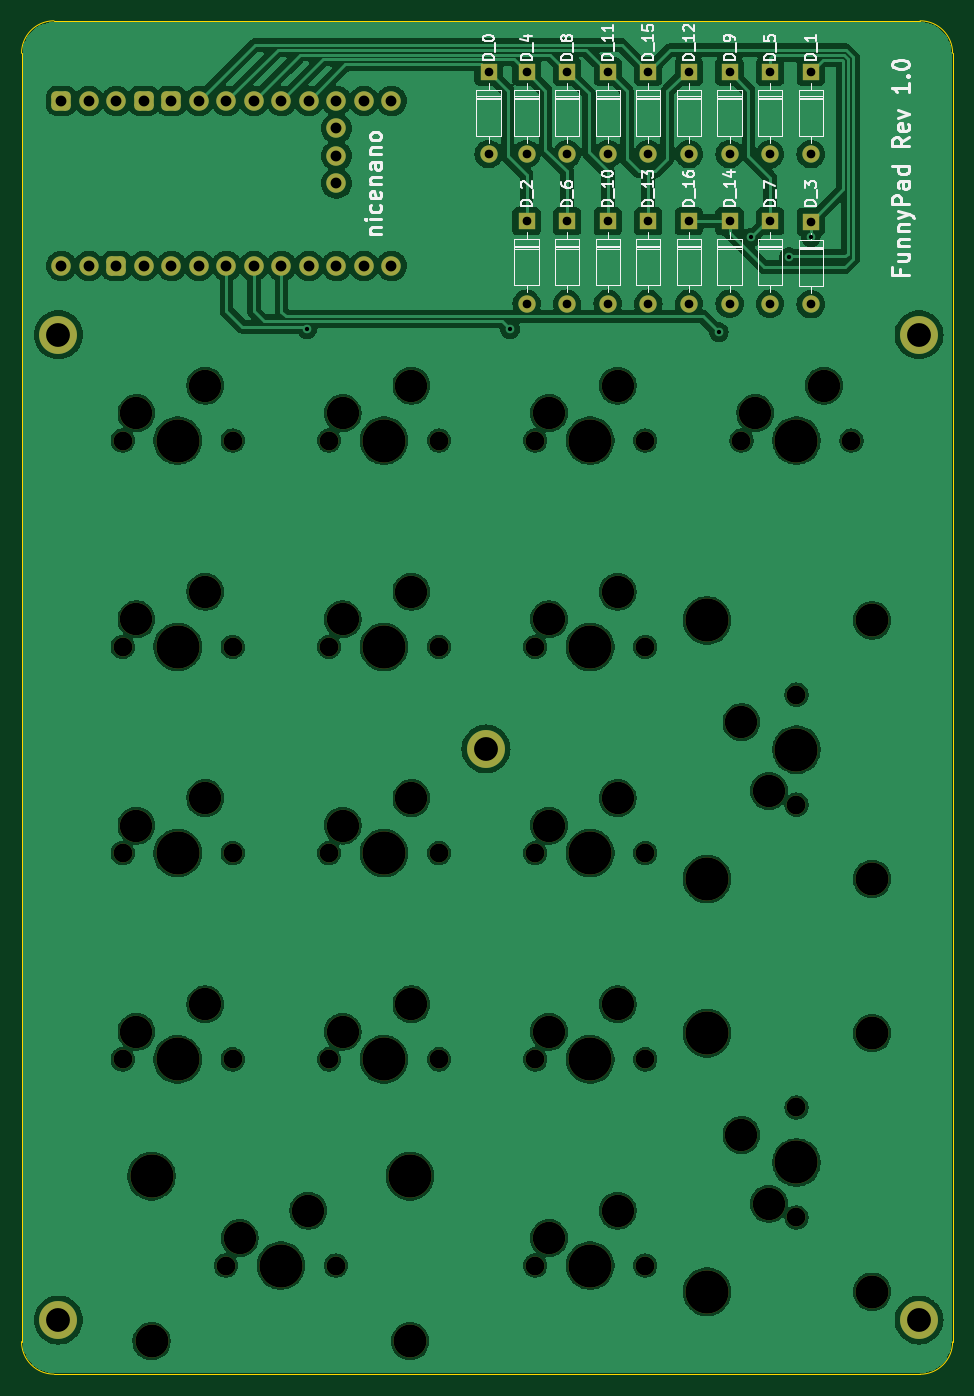
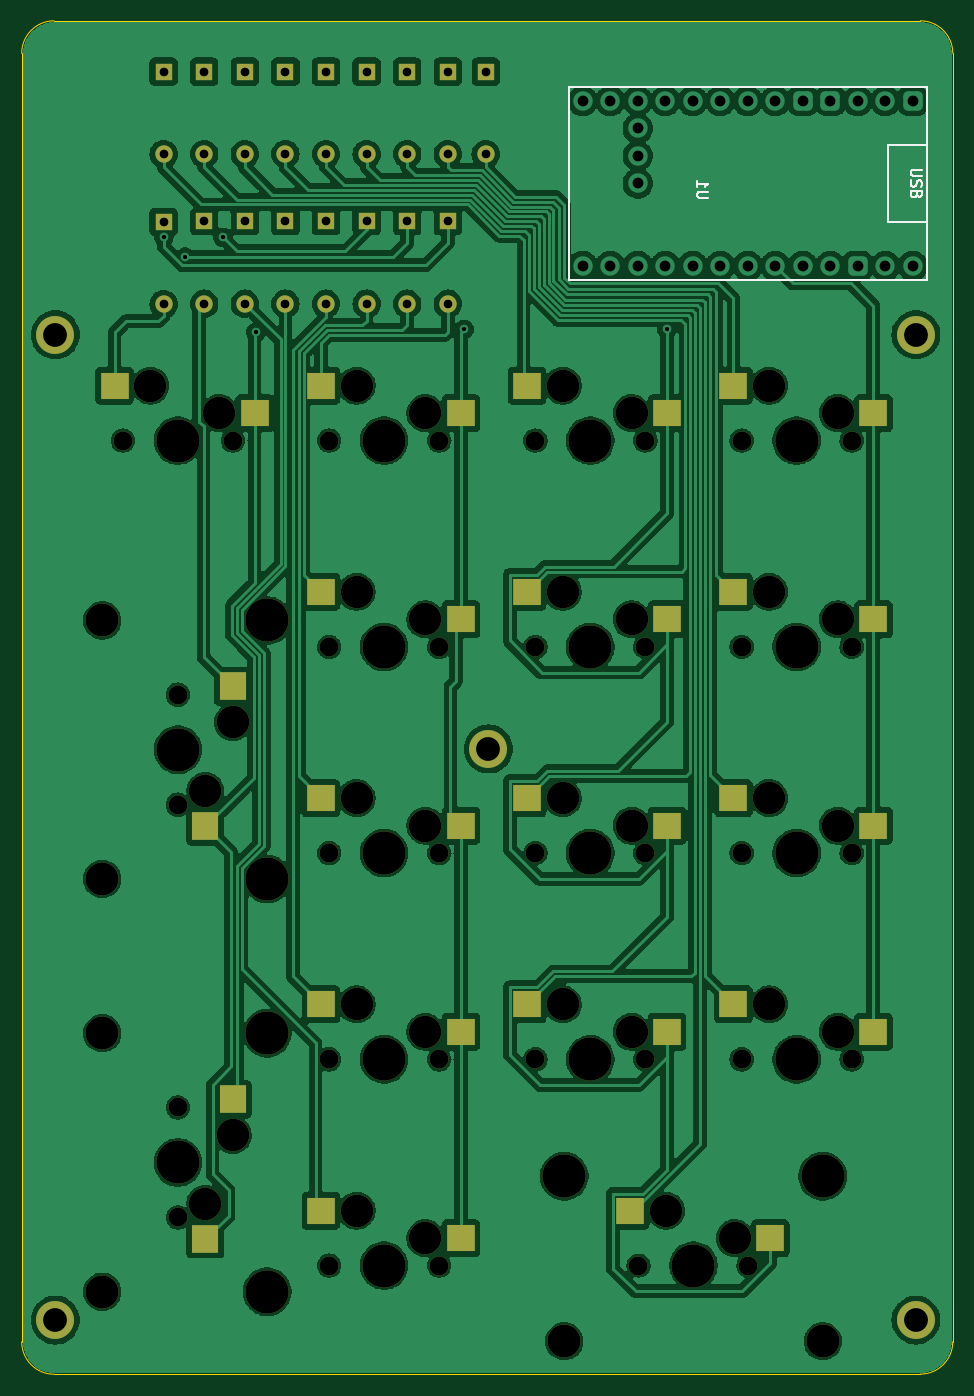
Circuit board: 11 layer files. Board 86.0 x 125.0 mm.
- bottom_copper: keyboard-B_Cu.gbl (352445 bytes)
- bottom_mask: keyboard-B_Mask.gbs (6410 bytes)
- paste: keyboard-B_Paste.gbp (1508 bytes)
- bottom_silk: keyboard-B_Silkscreen.gbo (9985 bytes)
- outline: keyboard-Edge_Cuts.gm1 (1089 bytes)
- top_copper: keyboard-F_Cu.gtl (322249 bytes)
- top_mask: keyboard-F_Mask.gts (6830 bytes)
- paste: keyboard-F_Paste.gtp (502 bytes)
- top_silk: keyboard-F_Silkscreen.gto (52118 bytes)
- drill: keyboard-NPTH.drl (2364 bytes)
- drill: keyboard-PTH.drl (1901 bytes)

=== bottom_copper: keyboard-B_Cu.gbl (352445 bytes, source omitted) ===
=== bottom_mask: keyboard-B_Mask.gbs ===
G04 #@! TF.GenerationSoftware,KiCad,Pcbnew,8.0.6*
G04 #@! TF.CreationDate,2024-12-19T22:24:49+08:00*
G04 #@! TF.ProjectId,keyboard,6b657962-6f61-4726-942e-6b696361645f,rev?*
G04 #@! TF.SameCoordinates,Original*
G04 #@! TF.FileFunction,Soldermask,Bot*
G04 #@! TF.FilePolarity,Negative*
%FSLAX46Y46*%
G04 Gerber Fmt 4.6, Leading zero omitted, Abs format (unit mm)*
G04 Created by KiCad (PCBNEW 8.0.6) date 2024-12-19 22:24:49*
%MOMM*%
%LPD*%
G01*
G04 APERTURE LIST*
%ADD10C,2.600000*%
%ADD11C,3.500000*%
%ADD12C,1.750000*%
%ADD13C,3.000000*%
%ADD14C,3.987800*%
%ADD15R,2.550000X2.500000*%
%ADD16R,1.600000X1.600000*%
%ADD17O,1.600000X1.600000*%
%ADD18R,2.500000X2.550000*%
%ADD19C,3.048000*%
G04 APERTURE END LIST*
D10*
X288500000Y-192250000D03*
D11*
X288500000Y-192250000D03*
D10*
X328500000Y-154000000D03*
D11*
X328500000Y-154000000D03*
D10*
X328500000Y-245000000D03*
D11*
X328500000Y-245000000D03*
D10*
X249000000Y-245000000D03*
D11*
X249000000Y-245000000D03*
D10*
X249000000Y-154000000D03*
D11*
X249000000Y-154000000D03*
D12*
X273995000Y-201875000D03*
D13*
X275265000Y-199335000D03*
D14*
X279075000Y-201875000D03*
D13*
X281615000Y-196795000D03*
D12*
X284155000Y-201875000D03*
D15*
X271990000Y-199335000D03*
X284917000Y-196795000D03*
D16*
X303492000Y-129698000D03*
D17*
X303492000Y-137318000D03*
D16*
X299742000Y-129698000D03*
D17*
X299742000Y-137318000D03*
D18*
X312095000Y-224608000D03*
X314635000Y-237535000D03*
D19*
X324160000Y-218512000D03*
D14*
X308920000Y-218512000D03*
D12*
X317175000Y-225370000D03*
D13*
X312095000Y-227910000D03*
D14*
X317175000Y-230450000D03*
D13*
X314635000Y-234260000D03*
D12*
X317175000Y-235530000D03*
D19*
X324160000Y-242388000D03*
D14*
X308920000Y-242388000D03*
D16*
X318492000Y-129698000D03*
D17*
X318492000Y-137318000D03*
D16*
X292242000Y-143508000D03*
D17*
X292242000Y-151128000D03*
D16*
X299742000Y-143508000D03*
D17*
X299742000Y-151128000D03*
D16*
X307242000Y-143508000D03*
D17*
X307242000Y-151128000D03*
D12*
X254945000Y-182825000D03*
D13*
X256215000Y-180285000D03*
D14*
X260025000Y-182825000D03*
D13*
X262565000Y-177745000D03*
D12*
X265105000Y-182825000D03*
D15*
X252940000Y-180285000D03*
X265867000Y-177745000D03*
D12*
X254945000Y-201875000D03*
D13*
X256215000Y-199335000D03*
D14*
X260025000Y-201875000D03*
D13*
X262565000Y-196795000D03*
D12*
X265105000Y-201875000D03*
D15*
X252940000Y-199335000D03*
X265867000Y-196795000D03*
D12*
X254945000Y-163775000D03*
D13*
X256215000Y-161235000D03*
D14*
X260025000Y-163775000D03*
D13*
X262565000Y-158695000D03*
D12*
X265105000Y-163775000D03*
D15*
X252940000Y-161235000D03*
X265867000Y-158695000D03*
X303967000Y-234895000D03*
X291040000Y-237435000D03*
D12*
X303205000Y-239975000D03*
D13*
X300665000Y-234895000D03*
D14*
X298125000Y-239975000D03*
D13*
X294315000Y-237435000D03*
D12*
X293045000Y-239975000D03*
D16*
X310992000Y-129698000D03*
D17*
X310992000Y-137318000D03*
D16*
X295992000Y-143508000D03*
D17*
X295992000Y-151128000D03*
D12*
X273995000Y-220925000D03*
D13*
X275265000Y-218385000D03*
D14*
X279075000Y-220925000D03*
D13*
X281615000Y-215845000D03*
D12*
X284155000Y-220925000D03*
D15*
X271990000Y-218385000D03*
X284917000Y-215845000D03*
D16*
X314742000Y-143508000D03*
D17*
X314742000Y-151128000D03*
D16*
X292242000Y-129698000D03*
D17*
X292242000Y-137318000D03*
D14*
X308920000Y-204258000D03*
D19*
X324160000Y-204258000D03*
D12*
X317175000Y-197400000D03*
D13*
X314635000Y-196130000D03*
D14*
X317175000Y-192320000D03*
D13*
X312095000Y-189780000D03*
D12*
X317175000Y-187240000D03*
D14*
X308920000Y-180382000D03*
D19*
X324160000Y-180382000D03*
D18*
X314635000Y-199405000D03*
X312095000Y-186478000D03*
D12*
X254945000Y-220925000D03*
D13*
X256215000Y-218385000D03*
D14*
X260025000Y-220925000D03*
D13*
X262565000Y-215845000D03*
D12*
X265105000Y-220925000D03*
D15*
X252940000Y-218385000D03*
X265867000Y-215845000D03*
D12*
X293045000Y-220925000D03*
D13*
X294315000Y-218385000D03*
D14*
X298125000Y-220925000D03*
D13*
X300665000Y-215845000D03*
D12*
X303205000Y-220925000D03*
D15*
X291040000Y-218385000D03*
X303967000Y-215845000D03*
D12*
X293045000Y-182825000D03*
D13*
X294315000Y-180285000D03*
D14*
X298125000Y-182825000D03*
D13*
X300665000Y-177745000D03*
D12*
X303205000Y-182825000D03*
D15*
X291040000Y-180285000D03*
X303967000Y-177745000D03*
D16*
X314742000Y-129698000D03*
D17*
X314742000Y-137318000D03*
D16*
X318492000Y-143568000D03*
D17*
X318492000Y-151188000D03*
D12*
X293045000Y-201875000D03*
D13*
X294315000Y-199335000D03*
D14*
X298125000Y-201875000D03*
D13*
X300665000Y-196795000D03*
D12*
X303205000Y-201875000D03*
D15*
X291040000Y-199335000D03*
X303967000Y-196795000D03*
D12*
X273995000Y-182825000D03*
D13*
X275265000Y-180285000D03*
D14*
X279075000Y-182825000D03*
D13*
X281615000Y-177745000D03*
D12*
X284155000Y-182825000D03*
D15*
X271990000Y-180285000D03*
X284917000Y-177745000D03*
D12*
X312095000Y-163775000D03*
D13*
X313365000Y-161235000D03*
D14*
X317175000Y-163775000D03*
D13*
X319715000Y-158695000D03*
D12*
X322255000Y-163775000D03*
D15*
X310090000Y-161235000D03*
X323017000Y-158695000D03*
D16*
X310992000Y-143508000D03*
D17*
X310992000Y-151128000D03*
D14*
X257612000Y-231720000D03*
D19*
X257612000Y-246960000D03*
D12*
X264470000Y-239975000D03*
D13*
X265740000Y-237435000D03*
D14*
X269550000Y-239975000D03*
D13*
X272090000Y-234895000D03*
D12*
X274630000Y-239975000D03*
D14*
X281488000Y-231720000D03*
D19*
X281488000Y-246960000D03*
D15*
X262465000Y-237435000D03*
X275392000Y-234895000D03*
D12*
X293045000Y-163775000D03*
D13*
X294315000Y-161235000D03*
D14*
X298125000Y-163775000D03*
D13*
X300665000Y-158695000D03*
D12*
X303205000Y-163775000D03*
D15*
X291040000Y-161235000D03*
X303967000Y-158695000D03*
D12*
X273995000Y-163775000D03*
D13*
X275265000Y-161235000D03*
D14*
X279075000Y-163775000D03*
D13*
X281615000Y-158695000D03*
D12*
X284155000Y-163775000D03*
D15*
X271990000Y-161235000D03*
X284917000Y-158695000D03*
D16*
X288742000Y-129698000D03*
D17*
X288742000Y-137318000D03*
D16*
X303492000Y-143508000D03*
D17*
X303492000Y-151128000D03*
D16*
X307242000Y-129698000D03*
D17*
X307242000Y-137318000D03*
D16*
X295992000Y-129698000D03*
D17*
X295992000Y-137318000D03*
M02*

=== paste: keyboard-B_Paste.gbp ===
G04 #@! TF.GenerationSoftware,KiCad,Pcbnew,8.0.6*
G04 #@! TF.CreationDate,2024-12-19T22:24:49+08:00*
G04 #@! TF.ProjectId,keyboard,6b657962-6f61-4726-942e-6b696361645f,rev?*
G04 #@! TF.SameCoordinates,Original*
G04 #@! TF.FileFunction,Paste,Bot*
G04 #@! TF.FilePolarity,Positive*
%FSLAX46Y46*%
G04 Gerber Fmt 4.6, Leading zero omitted, Abs format (unit mm)*
G04 Created by KiCad (PCBNEW 8.0.6) date 2024-12-19 22:24:49*
%MOMM*%
%LPD*%
G01*
G04 APERTURE LIST*
%ADD10R,2.550000X2.500000*%
%ADD11R,2.500000X2.550000*%
G04 APERTURE END LIST*
D10*
X271990000Y-199335000D03*
X284917000Y-196795000D03*
D11*
X312095000Y-224608000D03*
X314635000Y-237535000D03*
D10*
X252940000Y-180285000D03*
X265867000Y-177745000D03*
X252940000Y-199335000D03*
X265867000Y-196795000D03*
X252940000Y-161235000D03*
X265867000Y-158695000D03*
X303967000Y-234895000D03*
X291040000Y-237435000D03*
X271990000Y-218385000D03*
X284917000Y-215845000D03*
D11*
X314635000Y-199405000D03*
X312095000Y-186478000D03*
D10*
X252940000Y-218385000D03*
X265867000Y-215845000D03*
X291040000Y-218385000D03*
X303967000Y-215845000D03*
X291040000Y-180285000D03*
X303967000Y-177745000D03*
X291040000Y-199335000D03*
X303967000Y-196795000D03*
X271990000Y-180285000D03*
X284917000Y-177745000D03*
X310090000Y-161235000D03*
X323017000Y-158695000D03*
X262465000Y-237435000D03*
X275392000Y-234895000D03*
X291040000Y-161235000D03*
X303967000Y-158695000D03*
X271990000Y-161235000D03*
X284917000Y-158695000D03*
M02*

=== bottom_silk: keyboard-B_Silkscreen.gbo (9985 bytes, source omitted) ===
=== outline: keyboard-Edge_Cuts.gm1 ===
G04 #@! TF.GenerationSoftware,KiCad,Pcbnew,8.0.6*
G04 #@! TF.CreationDate,2024-12-19T22:24:49+08:00*
G04 #@! TF.ProjectId,keyboard,6b657962-6f61-4726-942e-6b696361645f,rev?*
G04 #@! TF.SameCoordinates,Original*
G04 #@! TF.FileFunction,Profile,NP*
%FSLAX46Y46*%
G04 Gerber Fmt 4.6, Leading zero omitted, Abs format (unit mm)*
G04 Created by KiCad (PCBNEW 8.0.6) date 2024-12-19 22:24:49*
%MOMM*%
%LPD*%
G01*
G04 APERTURE LIST*
G04 #@! TA.AperFunction,Profile*
%ADD10C,0.100000*%
G04 #@! TD*
G04 APERTURE END LIST*
D10*
X331600000Y-247010660D02*
G75*
G02*
X328600000Y-250010700I-3000000J-40D01*
G01*
X248599999Y-250000001D02*
X328600000Y-250010660D01*
X248599999Y-250000001D02*
G75*
G02*
X245599999Y-247000001I1J3000001D01*
G01*
X245600000Y-128000000D02*
G75*
G02*
X248600000Y-125000000I3000000J0D01*
G01*
X328600000Y-125000000D02*
G75*
G02*
X331600000Y-128000000I0J-3000000D01*
G01*
X331600000Y-128000000D02*
X331600000Y-247010660D01*
X248600000Y-125000000D02*
X328600000Y-125000000D01*
X245600000Y-128000000D02*
X245599999Y-247000001D01*
M02*

=== top_copper: keyboard-F_Cu.gtl (322249 bytes, source omitted) ===
=== top_mask: keyboard-F_Mask.gts ===
G04 #@! TF.GenerationSoftware,KiCad,Pcbnew,8.0.6*
G04 #@! TF.CreationDate,2024-12-19T22:24:49+08:00*
G04 #@! TF.ProjectId,keyboard,6b657962-6f61-4726-942e-6b696361645f,rev?*
G04 #@! TF.SameCoordinates,Original*
G04 #@! TF.FileFunction,Soldermask,Top*
G04 #@! TF.FilePolarity,Negative*
%FSLAX46Y46*%
G04 Gerber Fmt 4.6, Leading zero omitted, Abs format (unit mm)*
G04 Created by KiCad (PCBNEW 8.0.6) date 2024-12-19 22:24:49*
%MOMM*%
%LPD*%
G01*
G04 APERTURE LIST*
G04 Aperture macros list*
%AMRoundRect*
0 Rectangle with rounded corners*
0 $1 Rounding radius*
0 $2 $3 $4 $5 $6 $7 $8 $9 X,Y pos of 4 corners*
0 Add a 4 corners polygon primitive as box body*
4,1,4,$2,$3,$4,$5,$6,$7,$8,$9,$2,$3,0*
0 Add four circle primitives for the rounded corners*
1,1,$1+$1,$2,$3*
1,1,$1+$1,$4,$5*
1,1,$1+$1,$6,$7*
1,1,$1+$1,$8,$9*
0 Add four rect primitives between the rounded corners*
20,1,$1+$1,$2,$3,$4,$5,0*
20,1,$1+$1,$4,$5,$6,$7,0*
20,1,$1+$1,$6,$7,$8,$9,0*
20,1,$1+$1,$8,$9,$2,$3,0*%
G04 Aperture macros list end*
%ADD10C,1.800000*%
%ADD11RoundRect,0.450000X-0.450000X0.450000X-0.450000X-0.450000X0.450000X-0.450000X0.450000X0.450000X0*%
%ADD12C,1.780000*%
%ADD13C,2.600000*%
%ADD14C,3.500000*%
%ADD15C,1.750000*%
%ADD16C,3.000000*%
%ADD17C,3.987800*%
%ADD18R,1.600000X1.600000*%
%ADD19O,1.600000X1.600000*%
%ADD20C,3.048000*%
G04 APERTURE END LIST*
D10*
X249289500Y-147628000D03*
D11*
X249289500Y-132388000D03*
D10*
X274689500Y-140008000D03*
X274689500Y-137468000D03*
X274689500Y-134928000D03*
X279769500Y-147628000D03*
X277229500Y-147628000D03*
X274689500Y-147628000D03*
X272149500Y-147628000D03*
X269609500Y-147628000D03*
X267069500Y-147628000D03*
X264529500Y-147628000D03*
X261989500Y-147628000D03*
X259449500Y-147628000D03*
X256909500Y-147628000D03*
D11*
X254369500Y-147628000D03*
D12*
X251829500Y-147628000D03*
D10*
X279769500Y-132388000D03*
X277229500Y-132388000D03*
X274689500Y-132388000D03*
X272149500Y-132388000D03*
X269609500Y-132388000D03*
X267069500Y-132388000D03*
X264529500Y-132388000D03*
X261989500Y-132388000D03*
D11*
X259449500Y-132388000D03*
X256909500Y-132388000D03*
D10*
X254369500Y-132388000D03*
X251829500Y-132388000D03*
D13*
X288500000Y-192250000D03*
D14*
X288500000Y-192250000D03*
D13*
X328500000Y-154000000D03*
D14*
X328500000Y-154000000D03*
D13*
X328500000Y-245000000D03*
D14*
X328500000Y-245000000D03*
D13*
X249000000Y-245000000D03*
D14*
X249000000Y-245000000D03*
D13*
X249000000Y-154000000D03*
D14*
X249000000Y-154000000D03*
D15*
X273995000Y-201875000D03*
D16*
X275265000Y-199335000D03*
D17*
X279075000Y-201875000D03*
D16*
X281615000Y-196795000D03*
D15*
X284155000Y-201875000D03*
D18*
X303492000Y-129698000D03*
D19*
X303492000Y-137318000D03*
D18*
X299742000Y-129698000D03*
D19*
X299742000Y-137318000D03*
D20*
X324160000Y-218512000D03*
D17*
X308920000Y-218512000D03*
D15*
X317175000Y-225370000D03*
D16*
X312095000Y-227910000D03*
D17*
X317175000Y-230450000D03*
D16*
X314635000Y-234260000D03*
D15*
X317175000Y-235530000D03*
D20*
X324160000Y-242388000D03*
D17*
X308920000Y-242388000D03*
D18*
X318492000Y-129698000D03*
D19*
X318492000Y-137318000D03*
D18*
X292242000Y-143508000D03*
D19*
X292242000Y-151128000D03*
D18*
X299742000Y-143508000D03*
D19*
X299742000Y-151128000D03*
D18*
X307242000Y-143508000D03*
D19*
X307242000Y-151128000D03*
D15*
X254945000Y-182825000D03*
D16*
X256215000Y-180285000D03*
D17*
X260025000Y-182825000D03*
D16*
X262565000Y-177745000D03*
D15*
X265105000Y-182825000D03*
X254945000Y-201875000D03*
D16*
X256215000Y-199335000D03*
D17*
X260025000Y-201875000D03*
D16*
X262565000Y-196795000D03*
D15*
X265105000Y-201875000D03*
X254945000Y-163775000D03*
D16*
X256215000Y-161235000D03*
D17*
X260025000Y-163775000D03*
D16*
X262565000Y-158695000D03*
D15*
X265105000Y-163775000D03*
X303205000Y-239975000D03*
D16*
X300665000Y-234895000D03*
D17*
X298125000Y-239975000D03*
D16*
X294315000Y-237435000D03*
D15*
X293045000Y-239975000D03*
D18*
X310992000Y-129698000D03*
D19*
X310992000Y-137318000D03*
D18*
X295992000Y-143508000D03*
D19*
X295992000Y-151128000D03*
D15*
X273995000Y-220925000D03*
D16*
X275265000Y-218385000D03*
D17*
X279075000Y-220925000D03*
D16*
X281615000Y-215845000D03*
D15*
X284155000Y-220925000D03*
D18*
X314742000Y-143508000D03*
D19*
X314742000Y-151128000D03*
D18*
X292242000Y-129698000D03*
D19*
X292242000Y-137318000D03*
D17*
X308920000Y-204258000D03*
D20*
X324160000Y-204258000D03*
D15*
X317175000Y-197400000D03*
D16*
X314635000Y-196130000D03*
D17*
X317175000Y-192320000D03*
D16*
X312095000Y-189780000D03*
D15*
X317175000Y-187240000D03*
D17*
X308920000Y-180382000D03*
D20*
X324160000Y-180382000D03*
D15*
X254945000Y-220925000D03*
D16*
X256215000Y-218385000D03*
D17*
X260025000Y-220925000D03*
D16*
X262565000Y-215845000D03*
D15*
X265105000Y-220925000D03*
X293045000Y-220925000D03*
D16*
X294315000Y-218385000D03*
D17*
X298125000Y-220925000D03*
D16*
X300665000Y-215845000D03*
D15*
X303205000Y-220925000D03*
X293045000Y-182825000D03*
D16*
X294315000Y-180285000D03*
D17*
X298125000Y-182825000D03*
D16*
X300665000Y-177745000D03*
D15*
X303205000Y-182825000D03*
D18*
X314742000Y-129698000D03*
D19*
X314742000Y-137318000D03*
D18*
X318492000Y-143568000D03*
D19*
X318492000Y-151188000D03*
D15*
X293045000Y-201875000D03*
D16*
X294315000Y-199335000D03*
D17*
X298125000Y-201875000D03*
D16*
X300665000Y-196795000D03*
D15*
X303205000Y-201875000D03*
X273995000Y-182825000D03*
D16*
X275265000Y-180285000D03*
D17*
X279075000Y-182825000D03*
D16*
X281615000Y-177745000D03*
D15*
X284155000Y-182825000D03*
X312095000Y-163775000D03*
D16*
X313365000Y-161235000D03*
D17*
X317175000Y-163775000D03*
D16*
X319715000Y-158695000D03*
D15*
X322255000Y-163775000D03*
D18*
X310992000Y-143508000D03*
D19*
X310992000Y-151128000D03*
D17*
X257612000Y-231720000D03*
D20*
X257612000Y-246960000D03*
D15*
X264470000Y-239975000D03*
D16*
X265740000Y-237435000D03*
D17*
X269550000Y-239975000D03*
D16*
X272090000Y-234895000D03*
D15*
X274630000Y-239975000D03*
D17*
X281488000Y-231720000D03*
D20*
X281488000Y-246960000D03*
D15*
X293045000Y-163775000D03*
D16*
X294315000Y-161235000D03*
D17*
X298125000Y-163775000D03*
D16*
X300665000Y-158695000D03*
D15*
X303205000Y-163775000D03*
X273995000Y-163775000D03*
D16*
X275265000Y-161235000D03*
D17*
X279075000Y-163775000D03*
D16*
X281615000Y-158695000D03*
D15*
X284155000Y-163775000D03*
D18*
X288742000Y-129698000D03*
D19*
X288742000Y-137318000D03*
D18*
X303492000Y-143508000D03*
D19*
X303492000Y-151128000D03*
D18*
X307242000Y-129698000D03*
D19*
X307242000Y-137318000D03*
D18*
X295992000Y-129698000D03*
D19*
X295992000Y-137318000D03*
M02*

=== paste: keyboard-F_Paste.gtp ===
G04 #@! TF.GenerationSoftware,KiCad,Pcbnew,8.0.6*
G04 #@! TF.CreationDate,2024-12-19T22:24:49+08:00*
G04 #@! TF.ProjectId,keyboard,6b657962-6f61-4726-942e-6b696361645f,rev?*
G04 #@! TF.SameCoordinates,Original*
G04 #@! TF.FileFunction,Paste,Top*
G04 #@! TF.FilePolarity,Positive*
%FSLAX46Y46*%
G04 Gerber Fmt 4.6, Leading zero omitted, Abs format (unit mm)*
G04 Created by KiCad (PCBNEW 8.0.6) date 2024-12-19 22:24:49*
%MOMM*%
%LPD*%
G01*
G04 APERTURE LIST*
G04 APERTURE END LIST*
M02*

=== top_silk: keyboard-F_Silkscreen.gto (52118 bytes, source omitted) ===
=== drill: keyboard-NPTH.drl ===
M48
; DRILL file {KiCad 8.0.6} date 2024-12-19T22:25:41+0800
; FORMAT={-:-/ absolute / metric / decimal}
; #@! TF.CreationDate,2024-12-19T22:25:41+08:00
; #@! TF.GenerationSoftware,Kicad,Pcbnew,8.0.6
; #@! TF.FileFunction,NonPlated,1,2,NPTH
FMAT,2
METRIC
; #@! TA.AperFunction,NonPlated,NPTH,ComponentDrill
T1C1.750
; #@! TA.AperFunction,NonPlated,NPTH,ComponentDrill
T2C3.000
; #@! TA.AperFunction,NonPlated,NPTH,ComponentDrill
T3C3.048
; #@! TA.AperFunction,NonPlated,NPTH,ComponentDrill
T4C3.988
%
G90
G05
T1
X254.945Y-163.775
X254.945Y-182.825
X254.945Y-201.875
X254.945Y-220.925
X264.47Y-239.975
X265.105Y-163.775
X265.105Y-182.825
X265.105Y-201.875
X265.105Y-220.925
X273.995Y-163.775
X273.995Y-182.825
X273.995Y-201.875
X273.995Y-220.925
X274.63Y-239.975
X284.155Y-163.775
X284.155Y-182.825
X284.155Y-201.875
X284.155Y-220.925
X293.045Y-163.775
X293.045Y-182.825
X293.045Y-201.875
X293.045Y-220.925
X293.045Y-239.975
X303.205Y-163.775
X303.205Y-182.825
X303.205Y-201.875
X303.205Y-220.925
X303.205Y-239.975
X312.095Y-163.775
X317.175Y-187.24
X317.175Y-197.4
X317.175Y-225.37
X317.175Y-235.53
X322.255Y-163.775
T2
X256.215Y-161.235
X256.215Y-180.285
X256.215Y-199.335
X256.215Y-218.385
X262.565Y-158.695
X262.565Y-177.745
X262.565Y-196.795
X262.565Y-215.845
X265.74Y-237.435
X272.09Y-234.895
X275.265Y-161.235
X275.265Y-180.285
X275.265Y-199.335
X275.265Y-218.385
X281.615Y-158.695
X281.615Y-177.745
X281.615Y-196.795
X281.615Y-215.845
X294.315Y-161.235
X294.315Y-180.285
X294.315Y-199.335
X294.315Y-218.385
X294.315Y-237.435
X300.665Y-158.695
X300.665Y-177.745
X300.665Y-196.795
X300.665Y-215.845
X300.665Y-234.895
X312.095Y-189.78
X312.095Y-227.91
X313.365Y-161.235
X314.635Y-196.13
X314.635Y-234.26
X319.715Y-158.695
T3
X257.612Y-246.96
X281.488Y-246.96
X324.16Y-180.382
X324.16Y-204.258
X324.16Y-218.512
X324.16Y-242.388
T4
X257.612Y-231.72
X260.025Y-163.775
X260.025Y-182.825
X260.025Y-201.875
X260.025Y-220.925
X269.55Y-239.975
X279.075Y-163.775
X279.075Y-182.825
X279.075Y-201.875
X279.075Y-220.925
X281.488Y-231.72
X298.125Y-163.775
X298.125Y-182.825
X298.125Y-201.875
X298.125Y-220.925
X298.125Y-239.975
X308.92Y-180.382
X308.92Y-204.258
X308.92Y-218.512
X308.92Y-242.388
X317.175Y-163.775
X317.175Y-192.32
X317.175Y-230.45
M30

=== drill: keyboard-PTH.drl ===
M48
; DRILL file {KiCad 8.0.6} date 2024-12-19T22:25:41+0800
; FORMAT={-:-/ absolute / metric / decimal}
; #@! TF.CreationDate,2024-12-19T22:25:41+08:00
; #@! TF.GenerationSoftware,Kicad,Pcbnew,8.0.6
; #@! TF.FileFunction,Plated,1,2,PTH
FMAT,2
METRIC
; #@! TA.AperFunction,Plated,PTH,ViaDrill
T1C0.400
; #@! TA.AperFunction,Plated,PTH,ComponentDrill
T2C0.800
; #@! TA.AperFunction,Plated,PTH,ComponentDrill
T3C1.000
; #@! TA.AperFunction,Plated,PTH,ComponentDrill
T4C2.200
%
G90
G05
T1
X271.992Y-153.508
X290.742Y-153.508
X309.992Y-153.758
X312.992Y-145.008
X316.492Y-146.833
X318.492Y-145.008
T2
X288.742Y-129.698
X288.742Y-137.318
X292.242Y-129.698
X292.242Y-137.318
X292.242Y-143.508
X292.242Y-151.128
X295.992Y-129.698
X295.992Y-137.318
X295.992Y-143.508
X295.992Y-151.128
X299.742Y-129.698
X299.742Y-137.318
X299.742Y-143.508
X299.742Y-151.128
X303.492Y-129.698
X303.492Y-137.318
X303.492Y-143.508
X303.492Y-151.128
X307.242Y-129.698
X307.242Y-137.318
X307.242Y-143.508
X307.242Y-151.128
X310.992Y-129.698
X310.992Y-137.318
X310.992Y-143.508
X310.992Y-151.128
X314.742Y-129.698
X314.742Y-137.318
X314.742Y-143.508
X314.742Y-151.128
X318.492Y-129.698
X318.492Y-137.318
X318.492Y-143.568
X318.492Y-151.188
T3
X249.289Y-132.388
X249.289Y-147.628
X251.829Y-132.388
X251.829Y-147.628
X254.369Y-132.388
X254.369Y-147.628
X256.909Y-132.388
X256.909Y-147.628
X259.45Y-132.388
X259.45Y-147.628
X261.989Y-132.388
X261.989Y-147.628
X264.529Y-132.388
X264.529Y-147.628
X267.07Y-132.388
X267.07Y-147.628
X269.609Y-132.388
X269.609Y-147.628
X272.149Y-132.388
X272.149Y-147.628
X274.69Y-132.388
X274.69Y-134.928
X274.69Y-137.468
X274.69Y-140.008
X274.69Y-147.628
X277.229Y-132.388
X277.229Y-147.628
X279.769Y-132.388
X279.769Y-147.628
T4
X249.0Y-154.0
X249.0Y-245.0
X288.5Y-192.25
X328.5Y-154.0
X328.5Y-245.0
M30

